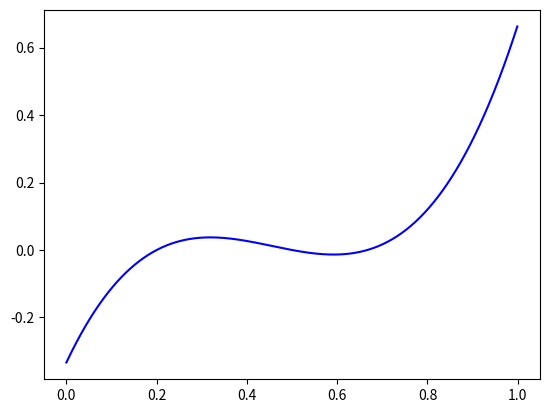

This chart was generated by the following Python code:
'''
Hi, thanks for paying attention to this work !

This code was written in collaboration with my skillful classmate Thibaut Eloy from IMT Atlantique, France.

There is no outstanding innovation here, but we found it quite useful to implement simple neural networks
of our own, just to be able to really understand how they work and to be able to compare it with other
structures (like the RBF networks). Also, we found it intersting to share it with anyone who would be
interested in understanding the practical aspects of machine learning ;)

So feel free to test the existing functions, maybe write some improvement, and contact me if you have
any questions or remarks :)
'''

############################################################################################

# Global parameters that you could want to modify.
# If you don't change anything, then you will see the animated approximation of a polynomial function.

# The total number of points that you will use to train your neural network.
# You usually need many points when the number of dimensions is higher.
nbPoints = 1000

# Make this parameter true if you want to see the previous iterations of the training in the animation.
leaveTrace = False

# If activated, the selective training will stop the network from training on the already
# learnt points (which are the ones which error is at least 5 times smaller than the average one)
selective_training = True

# A list of test functions.
# You can choose any one of those by just uncommenting the corresponding line.
# You then have to change the 'nbInputs' and 'nbOutputs' accordingly (and perhaps the learning rates range)
def test_func(x):
    return [5*(x[0]-1/5)*(x[0]-1/2)*(x[0]-2/3)]
    #return [(math.cos(2*np.pi*x[0]) +1)/2]
    #return [np.sinc(x[0]*3)]
    #return [x[0] + x[1]]
    #return [np.exp(x[0]) / 3]
    #return [1,0] if x[0] > 0.5 else [0.5,0.5]
    
# Global parameters that corresponds to the structure of the network.
# Choose them according to the function you want to approximate.
nbInputs = 1
nbOutputs = 1

# The following three parameters determine which learning rates will be explored in the approximation.
# It explores startEtha first and then adds stepEtha each time, up to numberEthas times.
startEtha = 0.01
stepEtha = 0.02
numberEthas = 10

# The number of frames of the animation.
stopAnimationAt = 100

# Here you can choose to just approximate the test function or to see the animation of the learning process.
# The animation only works with one-dimensional functions.
approximate = False
draw = True

###########################################################################################

# From now, you don't have to change anything, but I strongly recommand that you take some look,
# and maybe try to change some bits of code to begin with :D

# Imported modules

import numpy as np
import math
import time
import random as rd
import matplotlib.pyplot as plt
import matplotlib.animation as animation
import copy as cp

########################################################

# Basic auxilary functions

def fst(couple) :
    a, b = couple
    return a

def snd(couple) :
    a, b = couple
    return b

def copy(Matrix) :
    return cp.deepcopy(Matrix)

# Gets a list of 1-element lists out of a given list L
def separate(L) :
    if len(L[0]) > 1 :
        L = [[x] for x in L[0]]
    return L

# Gets a random permutation of a list
def mix(Set) :
    copySet = copy(Set)
    mixedSet = []
    while copySet != [] :
        r = rd.randint(0,len(copySet)-1)
        mixedSet.append(copySet.pop(r))
    return mixedSet

# Auxilary function used to construct a list of regularly-disposed points in a n-dimension space
def following(previous, n) :
    result = [previous[k] for k in range(len(previous))]
    if result[0] < n :
        result[0] += 1
    else :
        result[0] = 1
        cpt = 1
        while cpt < len(previous) and result[cpt] == n :
            result[cpt] = 1
            cpt += 1
        if cpt < len(previous) :
            result[cpt] += 1
    return result

class  neuralNetWork:
    """caracterised by
    - An integer number of layers 'n'
    - An integer's list 'lengths' such that lengths[i] is the number of neurons from layer i.
    - A list of matrices 'weights' (n-1 matrices). Each matrix contains the weights of all connexions between 2 consecutive layers
    The size of weights[i] is lengths[i+1]*lengths[i].
    - A list 'biaises' of n-1 biaises lists, each of which corresponds to a layer. The input layer has no biaises.
    - A list of layers 'layers'. Each layer is a list of real numbers of length lengths[i].
    - A learning rate 'etha' which is a float number.
    """

    # The class constructor. The only arguments are the dimensions 'lengths' and the learning rate etha,
    # as the weights and biaises are initialised randomly
    def __init__(self, lengths, etha):
        self.numberOfLayers = len(lengths)
        self.lengths = lengths
        initialBiaises = []
        for c in range(1, self.numberOfLayers):
            B =  np.zeros((self.lengths[c],1))
            for i in range(len(B)):
                B[i][0] = rd.random()
            initialBiaises.append(B)
        self.biaises = initialBiaises
        initialWeights = []
        for c in range(self.numberOfLayers-1):
            W = np.zeros((lengths[c+1], lengths[c]))
            for i in range(len(W)):
                for j in range(len(W[0])):
                    W[i][j] = rd.random()
            initialWeights.append(W)
        self.weights = initialWeights
        layers = []
        for i in range(self.numberOfLayers):
            couche = np.zeros((self.lengths[i],1))
            layers.append(couche)
        self.layers = layers
        self.etha = etha

    # Computes an output from the network to a given inuput
    def propagate(self,input):
        #input is a vector containing input data to the neural network
        self.layers[0] = input

        for i in range(1,self.numberOfLayers-1):
            self.layers[i] = activationFonction(np.dot(self.weights[i-1],self.layers[i-1])+self.biaises[i-1])
        
        self.layers[self.numberOfLayers-1] = np.dot(self.weights[self.numberOfLayers-2],self.layers[self.numberOfLayers-2])+self.biaises[self.numberOfLayers-2]
        return self.layers[self.numberOfLayers-1]

    def iterationOn(self, input, expectedOutput):
        # Gets an input which it calculates the output and compares it to the expected output.
        # Then readjusts the weights and biaises accordingly.
        # This is an online-training methods as the computations are done input by input.
        output = self.propagate(input)
        expectedOutput = separate(expectedOutput)
        error = expectedOutput - output
        self.backPropagate(error)


    def xhi(self, couche):
        return np.dot(self.weights[couche-1], self.layers[couche-1]) + self.biaises[couche-1]

    # Backpropagation algorithm -> modifies the weights and biaises according to the error
    def backPropagate(self, error):
        L = self.numberOfLayers
        deltaC = error
        self.modifyWeights(L-1, deltaC)
        self.biaises[L-2] += self.etha * deltaC
        for c in range(L-2,0,-1):
            deltaC = np.transpose(self.weights[c]).dot(deltaC) * tanhprim(self.xhi(c))
            self.modifyWeights(c,deltaC)
            self.biaises[c-1] += self.etha * deltaC

    # Modifies the weights from the network
    def modifyWeights(self, c, deltaC):
        for i in range(len(self.weights[c-1])):
            for j in range(len(self.weights[c-1][0])):
                self.weights[c-1][i][j] += self.etha*deltaC[i]*self.layers[c-1][j]
    
    # Gets the loss of the vector, which is the sum of squared errors when approximated a function on a validation set
    def getLoss(self, validationSet, function) :
        X = [self.propagate(np.transpose(np.array([x]))) for x in validationSet]
        Y = [np.array([function(x)]) for x in validationSet]
        loss = sum(sum([(X[k] - Y[k])**2 for k in range(len(X))]))
        loss = sum(loss)
        return loss
            
    '''
    First training function. The arguments are :
    - a function to approximate
    - a training set which will be used for training the networks with backpropagations
    - a validation set which is not used for training but for calculating the loss
    - a batch_size, which is the number of times that the backpropagation will occur on the test set
    - a number of iterations of the whole process
    - an optional parameter that can stop the training if the loss increases between two iterations
    '''
    def train(self, function, trainingSet, validationSet, batch_size, nbIterations=5, stop=False):
        print("Training with etha = " + str(self.etha))
        best_loss = self.getLoss(validationSet, function)
        new_loss = best_loss
        best_biaises = copy(self.biaises)
        best_weights = copy(self.weights)
        for i in range(nbIterations) :
            for k in range(batch_size) :
                #trainingSet = mix(trainingSet)
                for x in trainingSet :
                    input = np.transpose(np.array([x]))
                    expectedOutput = np.array([function(x)])
                    self.iterationOn(input, expectedOutput)
            new_loss = self.getLoss(validationSet, function)
            print("Loss is " +  str(new_loss))
            if new_loss < best_loss :
                best_weights = copy((self.weights))
                best_biaises = copy((self.biaises))
                best_loss = new_loss
            elif stop :
                break
        self.weights = best_weights
        self.biaises = best_biaises
        print("Final loss is " + str(best_loss))
        print("Verif : final loss is " + str(self.getLoss(validationSet, function)))
        return self

    '''
    A more advanced training function.
    This time the number of iterations is not fixed, but the process will stop if some conditions
    linked with time1 and time2 are verified. The training will be prolonged if the loss decreases
    fast enough, but it will necessarily stop at one point.
    The parameter divideEthaBy is the number by which the learning rate will be divided at each iteration.
    '''
    def train2(self, function, trainingSet, validationSet, batch_size, time1=20, time2=30, divideEthaBy=1) :
        old_loss = self.getLoss(validationSet, function)
        new_loss = old_loss*0.95
        best_loss = old_loss
        print("Loss is " +  str(self.getLoss(validationSet, function)))
        best_biaises = copy(self.biaises)
        best_weights = copy(self.weights)
        t0 = time.time()
        t1 = t0
        while time.time() - t0 < time1 and new_loss <= old_loss*(3 - min(2.001, (time.time() - t1)*6/time2)) :
            #trainingSet = mix(trainingSet)
            for k in range(batch_size) :
                for x in trainingSet :
                    input = np.transpose(np.array([x]))
                    expectedOutput = np.array([function(x)])
                    error = expectedOutput - self.propagate(input)
                    if not selective_training or sum(sum([x**2 for x in error])) >= new_loss / (5*len(validationSet)) :
                        self.iterationOn(input, expectedOutput)
            old_loss = new_loss
            new_loss = self.getLoss(validationSet, function)
            print("Loss is " +  str(self.getLoss(validationSet, function)))
            if new_loss < best_loss :
                t1 = time.time()
                best_biaises = copy(self.biaises)
                best_weights = copy(self.weights)
                if new_loss <= 0.98*best_loss :
                    t0 = time.time()
                best_loss = new_loss
            if new_loss < best_loss :
                t1 = time.time()
                best_weights = copy(self.weights)
                best_biaises = copy(self.biaises)
                if new_loss <= 0.98*best_loss :
                    t0 = time.time()
                best_loss = new_loss
        self.weights = best_weights
        self.biaises = best_biaises
        print("Final loss is " + str(best_loss))
        print("Verif : final loss is " + str(self.getLoss(validationSet, function)))
        return self
    
    '''
    Similar to train but this time there is no given function among the arguments,
    and the training set and validation set are not only lists of inputs, instead they are lists
    that each contain an input and the corresponding expected output
    '''
    def train3(self, trainingSet, validationSet, batch_size, nbIterations=5, stop=False):
        best_loss = self.getLoss3(validationSet)
        new_loss = best_loss
        best_biaises = copy(self.biaises)
        best_weights = copy(self.weights)
        t0 = time.time()
        for k in range(nbIterations) :
            for k in range(batch_size) :
                for x in trainingSet :
                    input = fst(x)
                    expectedOutput = snd(x)
                    self.iterationOn(input, expectedOutput)
            new_loss = self.getLoss3(validationSet)
            print("Loss is " +  str(self.getLoss3(validationSet)))
            if new_loss < best_loss :
                best_weights = copy((self.weights))
                best_biaises = copy((self.biaises))
                best_loss = new_loss
            elif stop :
                break
        self.weights = best_weights
        self.biaises = best_biaises
        print("Final loss is " + str(best_loss))
        print("Verif : final loss is " + str(self.getLoss3(validationSet)))
        return self
    
    '''
    Similar to train but this time there is no given function among the arguments,
    and the training set and validation set are not only lists of inputs, instead they are lists
    that each contain an input and the corresponding expected output
    '''
    def train4(self, trainingSet, validationSet, batch_size, temps1=20, temps2=30, ethaConstant=True, divideEthaBy=1) :
        self.etha /= divideEthaBy
        old_loss = self.getLoss3(validationSet)
        new_loss = old_loss*0.95
        best_loss = old_loss
        print("Loss is " +  str(self.getLoss3(validationSet)))
        best_biaises = copy(self.biaises)
        best_weights = copy(self.weights)
        t0 = time.time()
        t1 = t0
        while time.time() - t0 < temps1 and new_loss <= old_loss*(3 - min(2.001, (time.time() - t1)*6/temps2)) :
            if not ethaConstant :
                print("current etha is " + str(self.etha))
            self.etha /= divideEthaBy
            for k in range(batch_size) :
                #trainingSet = mix(trainingSet)
                for x in trainingSet :
                    input = fst(x)
                    expectedOutput = snd(x)
                    self.iterationOn(input, expectedOutput)
            old_loss = new_loss
            new_loss = self.getLoss3(validationSet)
            print("Loss is " +  str(self.getLoss3(validationSet)))
            if new_loss < best_loss :
                t1 = time.time()
                best_biaises = copy(self.biaises)
                best_weights = copy(self.weights)
                if new_loss <= 0.99*best_loss :
                    t0 = time.time()
                best_loss = new_loss
        self.weights, self.biaises = best_weights, best_biaises
        print("Final loss is " + str(best_loss))
        print("Verif : final loss is " + str(self.getLoss3(validationSet)))
        return self
           
    # Gets the loss of the network out of a validation set that contains a list of couples
    # which first element is an output and the second element is the expected corresponding output
    def getLoss3(self, validationSet) :
        X = [self.propagate(fst(x)) for x in validationSet]
        Y = [snd(x) for x in validationSet]
        loss = sum(sum([(X[k] - Y[k])**2 for k in range(len(X))]))
        return loss

# The activation function that will be used to compute the content of each neuron.
# This implementation has chosen the hyperbolic tangent.
def activationFonction(x): 
    return np.tanh(x)

# The derivative of hyperbolic tangent
def tanhprim(x):
    return 1 - np.tanh(x)**2

# Plots the test function and its approximation by a neural network. Only relevant for one-input-one-output functions.
def plotResult(neuNet, function) :
    X = [k/1000 for k in range(1000)]
    Y = [neuNet.propagate(x)[0][0] for x in X]
    Z = [function(np.transpose(np.array([x]))) for x in X]
    plt.plot(X,Y)
    plt.plot(X,Z)
    plt.show()

# Creates training, validation and test sets of points that are regularly placed between 0 and 1 in all
# the dimensions. These points are randomly placed in the 3 sets.
def createSets(nbPoints, nbDimensions) :
    n = int(nbPoints ** (1/nbDimensions))
    X = [[0 for k in range(nbDimensions)] for i in range(nbPoints)]
    X[0] = [0 for k in range(nbDimensions)]
    for i in range(1, nbPoints) :
        X[i] = following(X[i-1], n)
    for i in range(len(X)) :
        for k in range(nbDimensions) :
            X[i][k] = ((.5 + X[i][k]) / n)
    trainingSet = []
    validationSet = []
    for k in range(int(len(X)*0.70)) :
        r = rd.randint(0,len(X)-1)
        trainingSet.append(X.pop(r))
    for k in range(int(len(X)/2)) :
        r = rd.randint(0, len(X)-1)
        validationSet.append(X.pop(r))
    testSet = X
    return trainingSet, validationSet, testSet

# Initiates the graphical animation.
def initiate_graphics() :
    global figure
    figure = plt.figure()
    X = [k/1000 for k in range(1000)]
    plt.plot(X, [test_func(np.transpose(np.array([x]))) for x in X], "blue")

X = []
Y = []   
new_loss = 1000 

# Updates the graphics to keep the animation going.
def update_graphics(i) :
    
    global neuNet
    global figure
    global X
    global Y
    global new_loss
    for x in trainingSet :
        input = np.transpose(np.array([x]))
        expectedOutput = np.array([test_func(x)])
        error = expectedOutput - neuNet.propagate(input)
        if not selective_training or sum(sum([x**2 for x in error])) >= new_loss / (6*len(validationSet)) :
            neuNet.iterationOn(input, expectedOutput)
    plt.plot(X, Y, color=(1, 1, 1))
    if not leaveTrace :
        for k in range(-10,10) :
            plt.plot(X, [y + k*.0002 for y in Y], color=(1,1,1))
        plt.plot(X, [test_func(np.transpose(np.array([x]))) for x in X], "blue")
    X = [k/200 for k in range(200)]
    Y = [neuNet.propagate(x)[0][0] for x in X]
    plt.plot(X,Y, "red")
    new_loss = neuNet.getLoss(validationSet, test_func)
    print("Loss is " +  str(new_loss))


'''
A procedure that trains a neural network to approximate the global-parametered function 'test_func'.
It first uses the first training function with different learning rates to try to get one that gives good results.
Then it keeps on the training with this learning rate and slowly decreases it to get more precision.
You can choose the range of ethas on which you will make the first phase of training with the first three parameters.
We recommand that you choose etha from 0.01 to 0.20 for one-dimensional functions and smaller ethas for higher dimensions.
'''
def procedure(startingEtha, stepEtha, numberEthas, plot = False) :
    neuNets = []
    lossCand = 1000
    for i in range(numberEthas) :
            etha = startingEtha + stepEtha*i
            neuNets.append(neuralNetWork([nbInputs, 10, nbOutputs], etha))
            neuNets[i].train(test_func, trainingSet, validationSet, 2, 10, True)
            loss = neuNets[i].getLoss(validationSet, test_func)
            if loss < lossCand :
                lossCand = loss
                neuNetCand = neuNets[i]
                ethacand = etha
                print("New best loss is " + str(lossCand))
    print("Further training for the cand which etha is " + str(ethacand) + " and loss is " + str(lossCand))
    print("Verif : loss from neuNetCand is " + str(neuNetCand.getLoss(testSet, test_func)))
    neuNetCand.train2(test_func, trainingSet, validationSet, 1, 30, 30, 1.01)
    neuNetCand.train2(test_func, trainingSet, validationSet, 1, 60, 60, 1.02)
    print(neuNetCand.getLoss(testSet, test_func))
    if plot :
        plotResult(neuNetCand, test_func, trainingSet, validationSet, testSet)
      
# Creates an animation showing how the neural network approximates the test function over the training.
# Note that the training process is very basic here as it is done with a constant learning rate : 
# you could want to animate a more complex training (like the one of the previous procedure)
def drawAnimation(etha) :
    global figure
    global neuNet
    initiate_graphics()
    neuNet = neuralNetWork([nbInputs, 10, nbOutputs], etha)
    anim = animation.FuncAnimation(figure, update_graphics, interval=100)
    plt.show()
    
# Creation of the training, validation and test sets.
trainingSet, validationSet, testSet = createSets(nbPoints, nbInputs)

if __name__ == "__main__":
    if approximate :
        procedure(0.01, 0.02, 10)
    elif draw :
        drawAnimation(0.1)
